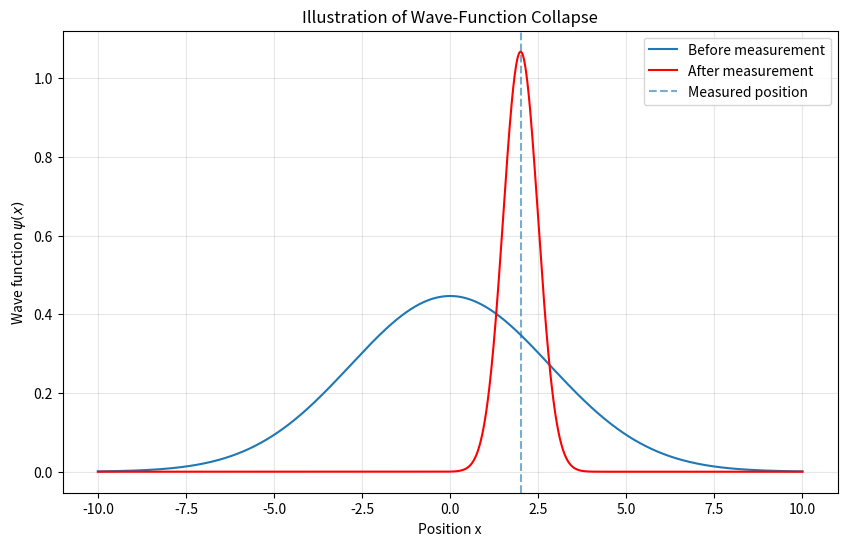

Generate this figure with matplotlib:
import numpy as np
import matplotlib.pyplot as plt

x = np.linspace(-10, 10, 1000)

sigma_before = 2.0
psi_before = np.exp(-(x**2) / (4 * sigma_before**2))

x0 = 2.0
sigma_after = 0.35
psi_after = np.exp(-((x - x0)**2) / (4 * sigma_after**2))

psi_before /= np.sqrt(np.trapezoid(psi_before**2, x))
psi_after /= np.sqrt(np.trapezoid(psi_after**2, x))

plt.figure(figsize=(10, 6))

plt.plot(x, psi_before, label="Before measurement")
plt.plot(x, psi_after, color="red", label="After measurement")

plt.axvline(
    x0,
    linestyle="--",
    alpha=0.6,
    label="Measured position"
)

plt.xlabel("Position x")
plt.ylabel(r"Wave function $\psi(x)$")
plt.title("Illustration of Wave-Function Collapse")
plt.legend()
plt.grid(True, alpha=0.3)

plt.show()
